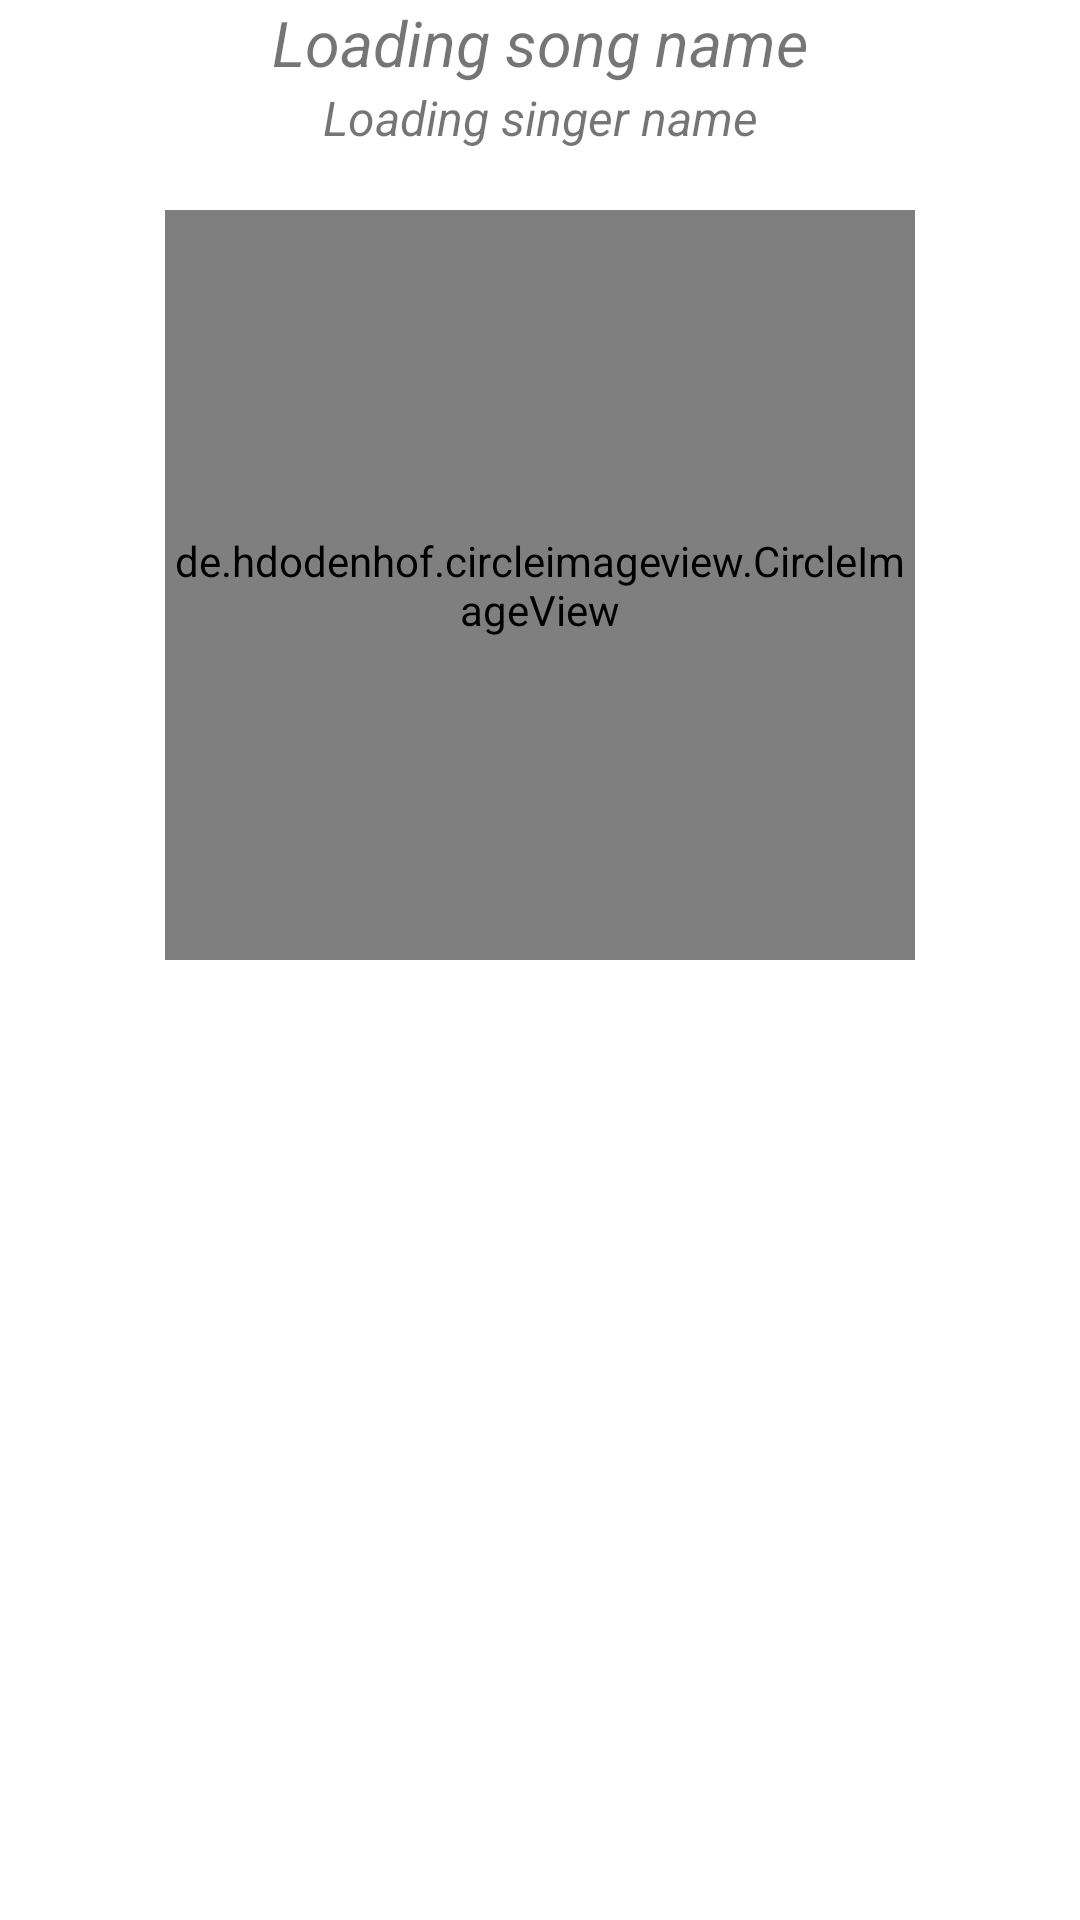

Write the Android layout XML for this screen, with the resource values it uses.
<!-- AndroidManifest.xml: application theme Theme.MusicMedia -->
<!-- res/layout/fragment_player_info.xml -->
<?xml version="1.0" encoding="utf-8"?>
<LinearLayout xmlns:android="http://schemas.android.com/apk/res/android"
    android:layout_width="match_parent"
    android:layout_height="match_parent"
    android:orientation="vertical">
    <TextView
        android:id="@+id/txtPlayerSong"
        android:layout_width="match_parent"
        android:layout_height="wrap_content"
        android:ellipsize="marquee"
        android:marqueeRepeatLimit="marquee_forever"
        android:text="Loading song name"
        android:textAlignment="center"
        android:textSize="21dp"
        android:textStyle="italic">
    </TextView>

    <TextView
        android:id="@+id/txtPlayerSinger"
        android:layout_width="match_parent"
        android:layout_height="wrap_content"
        android:ellipsize="marquee"
        android:marqueeRepeatLimit="marquee_forever"
        android:text="Loading singer name"
        android:textAlignment="center"
        android:textSize="16dp"
        android:textStyle="italic"
        android:paddingBottom="20dp">
    </TextView>

    <de.hdodenhof.circleimageview.CircleImageView
        android:id="@+id/imgView"
        android:layout_width="250dp"
        android:layout_height="250dp"
        android:layout_marginBottom="8dp"
        android:src="@drawable/seeyouagain"
        android:layout_gravity="center">
    </de.hdodenhof.circleimageview.CircleImageView>

</LinearLayout>
<!-- resources referenced by this layout -->
<resources>
  <style name="Theme.MusicMedia" parent="Theme.MaterialComponents.DayNight.DarkActionBar">
          
          <item name="colorPrimary">@color/primary_color</item>
          <item name="colorPrimaryVariant">@color/purple_700</item>
          <item name="colorOnPrimary">@color/primary_color</item>
          
          <item name="colorSecondary">@color/teal_200</item>
          <item name="colorSecondaryVariant">@color/teal_700</item>
          <item name="colorOnSecondary">@color/primary_color</item>
          
          <item name="android:statusBarColor" tools:targetApi="l">?attr/colorPrimaryVariant</item>
          
      </style>
  <color name="primary_color">#281d3b</color>
  <color name="purple_700">#FF3700B3</color>
  <color name="teal_200">#FF03DAC5</color>
  <color name="teal_700">#FF018786</color>
</resources>
